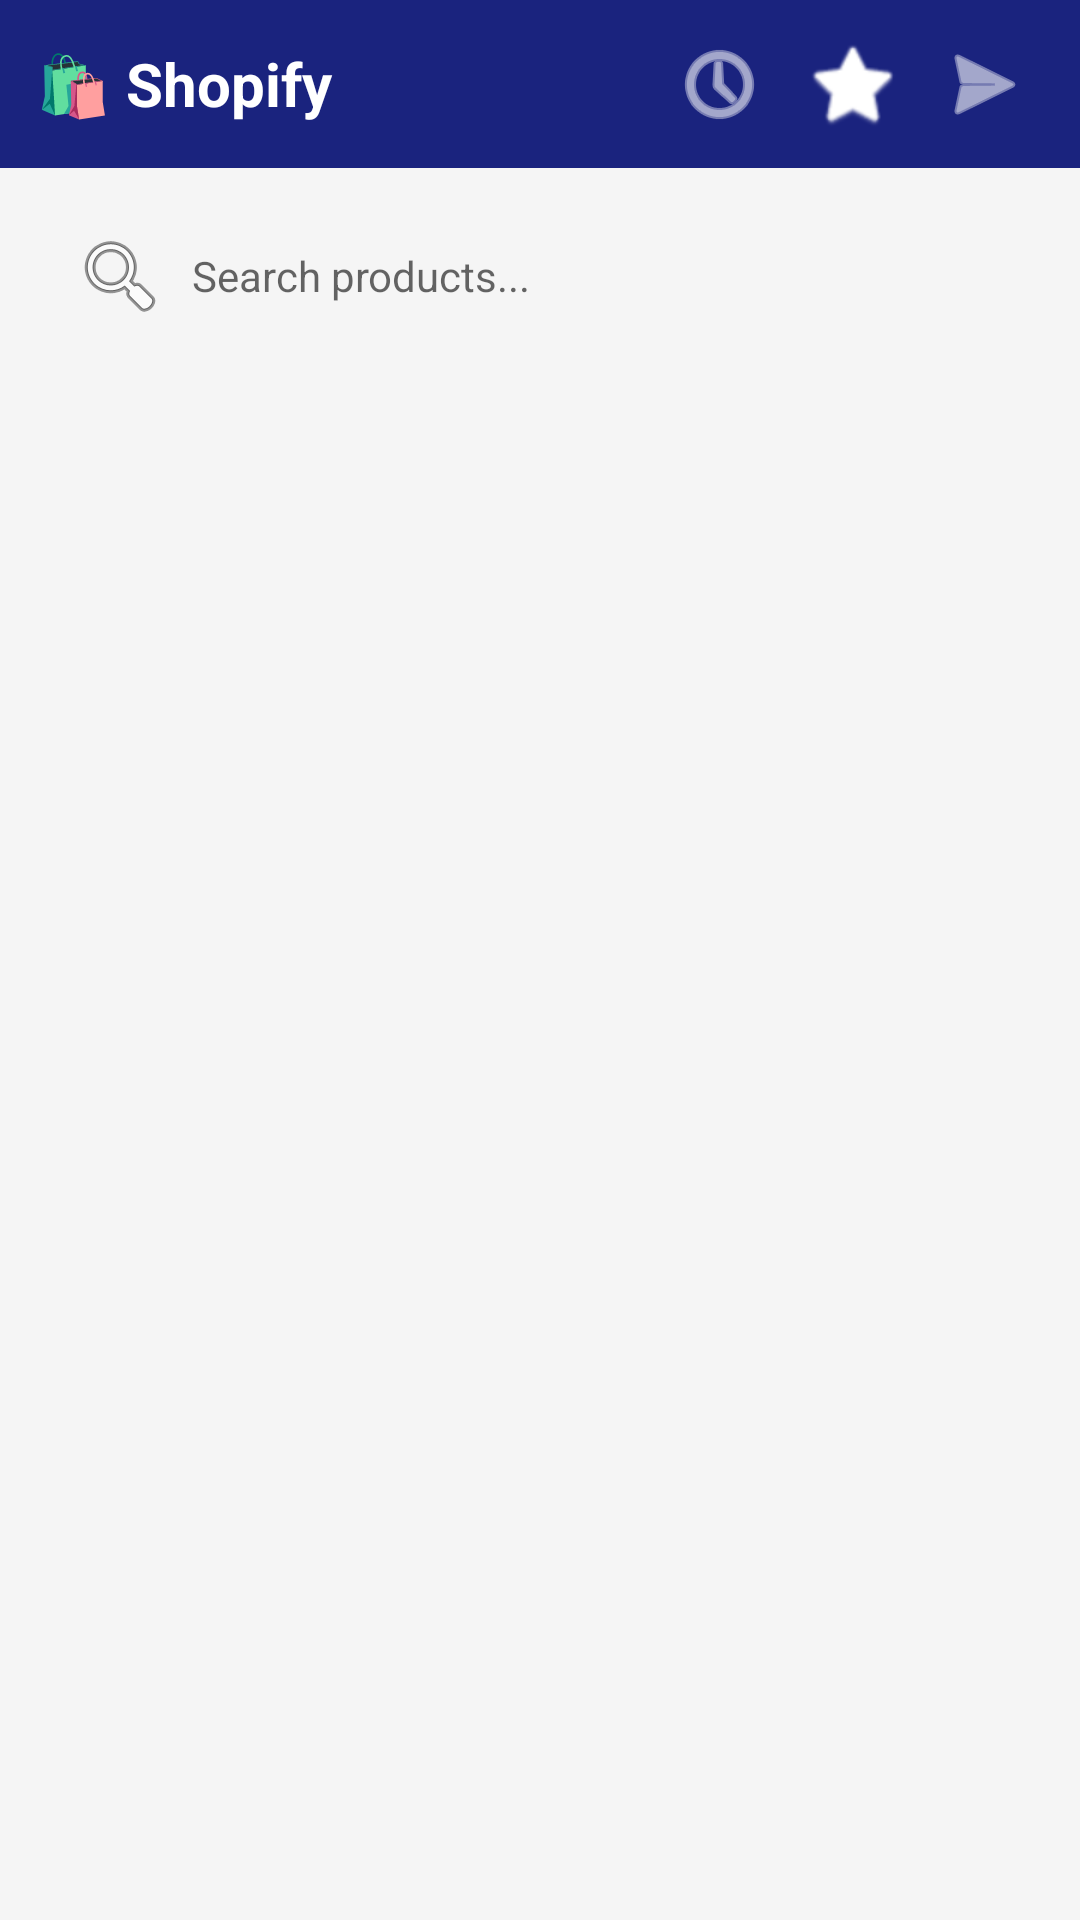

Reconstruct the res/layout file that produces this screen, plus the resources it refers to.
<!-- AndroidManifest.xml: activity theme Theme.Shopify -->
<!-- res/layout/activity_main.xml -->
<?xml version="1.0" encoding="utf-8"?>
<LinearLayout xmlns:android="http://schemas.android.com/apk/res/android"
    xmlns:app="http://schemas.android.com/apk/res-auto"
    android:layout_width="match_parent"
    android:layout_height="match_parent"
    android:orientation="vertical"
    android:background="#F5F5F5">

    
    <LinearLayout
        android:layout_width="match_parent"
        android:layout_height="56dp"
        android:background="#1A237E"
        android:gravity="center_vertical"
        android:paddingHorizontal="12dp">

        <TextView
            android:layout_width="0dp"
            android:layout_height="wrap_content"
            android:layout_weight="1"
            android:text="🛍️ Shopify"
            android:textColor="#FFFFFF"
            android:textSize="20sp"
            android:textStyle="bold" />

        
        <ImageButton
            android:id="@+id/btnOrders"
            android:layout_width="40dp"
            android:layout_height="40dp"
            android:background="?attr/selectableItemBackgroundBorderless"
            android:src="@android:drawable/ic_menu_recent_history"
            android:tint="#FFFFFF"
            android:contentDescription="Orders" />

        
        <FrameLayout
            android:layout_width="wrap_content"
            android:layout_height="wrap_content"
            android:layout_marginHorizontal="4dp">

            <ImageButton
                android:id="@+id/btnWishlist"
                android:layout_width="40dp"
                android:layout_height="40dp"
                android:background="?attr/selectableItemBackgroundBorderless"
                android:src="@android:drawable/btn_star_big_off"
                android:tint="#FFFFFF"
                android:contentDescription="Wishlist" />

            <TextView
                android:id="@+id/tvWishlistBadge"
                android:layout_width="18dp"
                android:layout_height="18dp"
                android:layout_gravity="top|end"
                android:background="@drawable/badge_background"
                android:gravity="center"
                android:textColor="#FFFFFF"
                android:textSize="10sp"
                android:textStyle="bold"
                android:visibility="gone" />
        </FrameLayout>

        
        <FrameLayout
            android:layout_width="wrap_content"
            android:layout_height="wrap_content">

            <ImageButton
                android:id="@+id/btnCart"
                android:layout_width="40dp"
                android:layout_height="40dp"
                android:background="?attr/selectableItemBackgroundBorderless"
                android:src="@android:drawable/ic_menu_send"
                android:tint="#FFFFFF"
                android:contentDescription="Cart" />

            <TextView
                android:id="@+id/tvCartBadge"
                android:layout_width="18dp"
                android:layout_height="18dp"
                android:layout_gravity="top|end"
                android:background="@drawable/badge_background"
                android:gravity="center"
                android:textColor="#FFFFFF"
                android:textSize="10sp"
                android:textStyle="bold"
                android:visibility="gone" />
        </FrameLayout>
    </LinearLayout>

    
    <EditText
        android:id="@+id/etSearch"
        android:layout_width="match_parent"
        android:layout_height="48dp"
        android:layout_margin="12dp"
        android:background="@drawable/search_background"
        android:drawableStart="@android:drawable/ic_menu_search"
        android:drawablePadding="8dp"
        android:hint="Search products..."
        android:inputType="text"
        android:paddingHorizontal="12dp"
        android:textSize="14sp" />

    
    <HorizontalScrollView
        android:layout_width="match_parent"
        android:layout_height="wrap_content"
        android:paddingHorizontal="12dp"
        android:scrollbars="none">

        <com.google.android.material.chip.ChipGroup
            android:id="@+id/chipGroup"
            android:layout_width="wrap_content"
            android:layout_height="wrap_content"
            app:singleSelection="true" />
    </HorizontalScrollView>

    
    <androidx.recyclerview.widget.RecyclerView
        android:id="@+id/rvProducts"
        android:layout_width="match_parent"
        android:layout_height="0dp"
        android:layout_weight="1"
        android:padding="8dp"
        android:clipToPadding="false" />

</LinearLayout>
<!-- resources referenced by this layout -->
<resources>
  <style name="Theme.Shopify" parent="Theme.MaterialComponents.Light.NoActionBar">
          <item name="colorPrimary">@color/colorPrimary</item>
          <item name="colorPrimaryVariant">@color/colorPrimaryDark</item>
          <item name="colorOnPrimary">@android:color/white</item>
          <item name="colorSecondary">@color/colorAccent</item>
          <item name="colorOnSecondary">@android:color/white</item>
          <item name="android:statusBarColor">@color/colorPrimaryDark</item>
      </style>
  <color name="colorPrimary">#1A237E</color>
  <color name="colorPrimaryDark">#0D1459</color>
  <color name="colorAccent">#E53935</color>
</resources>
